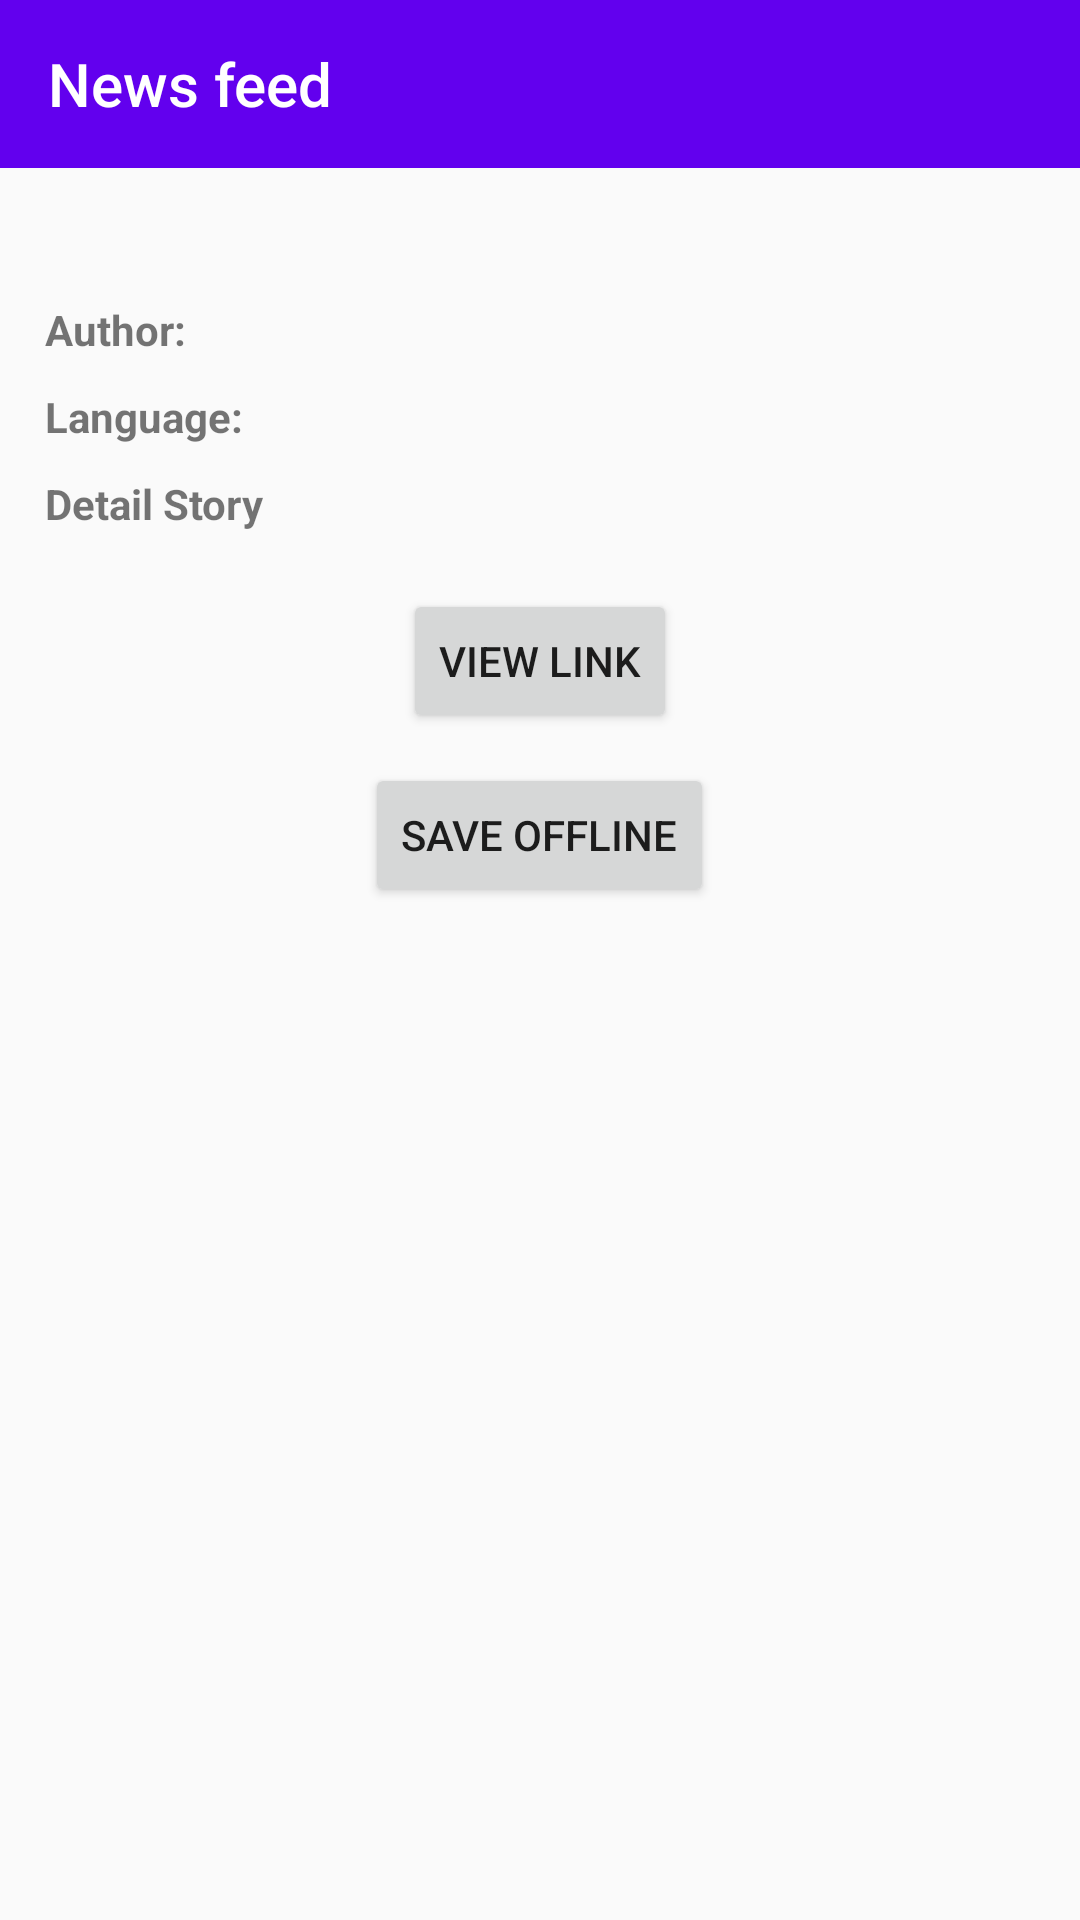

This screen was rendered from an Android layout file. Write that file and the resources it references.
<!-- AndroidManifest.xml: activity theme Theme.AppCompat.Light -->
<!-- res/layout/activity_nf_news_detail.xml -->
<?xml version="1.0" encoding="utf-8"?>
<android.support.design.widget.CoordinatorLayout xmlns:android="http://schemas.android.com/apk/res/android"
    xmlns:app="http://schemas.android.com/apk/res-auto"
    xmlns:tools="http://schemas.android.com/tools"
    android:id="@+id/parent"
    android:layout_width="match_parent"
    android:layout_height="match_parent"
    android:orientation="vertical"
    tools:context=".news_feed.NFNewsDetailActivity">

    <LinearLayout
        android:layout_width="match_parent"
        android:layout_height="wrap_content"
        android:orientation="vertical">

        <Toolbar
            android:id="@+id/toolbar"
            android:layout_width="match_parent"
            android:layout_height="wrap_content"
            android:background="@color/colorPrimary"
            android:title="@string/app_name_news_feed"
            android:titleTextColor="#FFFFFF" />

        <ScrollView
            android:layout_width="match_parent"
            android:layout_height="wrap_content"
            android:padding="15dp">

            <LinearLayout
                android:layout_width="match_parent"
                android:layout_height="wrap_content"
                android:orientation="vertical">

                <TextView
                    android:id="@+id/tvNewsTitle"
                    android:layout_width="match_parent"
                    android:layout_height="wrap_content"
                    android:textSize="18sp"
                    android:textStyle="bold" />

                <LinearLayout
                    android:layout_width="match_parent"
                    android:layout_height="wrap_content"
                    android:layout_marginTop="5dp"
                    android:orientation="horizontal">

                    <TextView
                        android:layout_width="wrap_content"
                        android:layout_height="wrap_content"
                        android:text="@string/nf_author"
                        android:textStyle="bold" />

                    <TextView
                        android:id="@+id/tvAuthor"
                        android:layout_width="wrap_content"
                        android:layout_height="wrap_content"
                        android:layout_marginStart="5dp" />
                </LinearLayout>

                <LinearLayout
                    android:layout_width="match_parent"
                    android:layout_height="wrap_content"
                    android:layout_marginTop="10dp"
                    android:orientation="horizontal">

                    <TextView
                        android:layout_width="wrap_content"
                        android:layout_height="wrap_content"
                        android:text="@string/nf_language"
                        android:textStyle="bold" />

                    <TextView
                        android:id="@+id/tvLanguage"
                        android:layout_width="wrap_content"
                        android:layout_height="wrap_content"
                        android:layout_marginStart="5dp" />

                </LinearLayout>

                <TextView
                    android:layout_width="match_parent"
                    android:layout_height="wrap_content"
                    android:layout_marginTop="10dp"
                    android:text="@string/nf_detail_story"
                    android:textStyle="bold" />

                <TextView
                    android:id="@+id/tvText"
                    android:layout_width="match_parent"
                    android:layout_height="wrap_content" />

                <Button
                    android:id="@+id/btnViewLink"
                    android:layout_width="wrap_content"
                    android:layout_height="wrap_content"
                    android:layout_gravity="center_horizontal"
                    android:text="@string/nf_view_link" />

                <Button
                    android:id="@+id/btnSave"
                    android:layout_width="wrap_content"
                    android:layout_height="wrap_content"
                    android:layout_gravity="center_horizontal"
                    android:layout_marginTop="10dp"
                    android:text="@string/save" />
            </LinearLayout>
        </ScrollView>
    </LinearLayout>
</android.support.design.widget.CoordinatorLayout>
<!-- resources referenced by this layout -->
<resources>
  <string name="app_name_news_feed">News feed</string>
  <string name="nf_author">Author:</string>
  <string name="nf_detail_story">Detail Story</string>
  <string name="nf_language">Language:</string>
  <string name="nf_view_link">View Link</string>
  <string name="save">Save offline</string>
  <!-- not gathered from this repository: default colours our renderer supplied (Android Studio template values) -->
  <color name="colorPrimary">#FF6200EE</color>
</resources>
